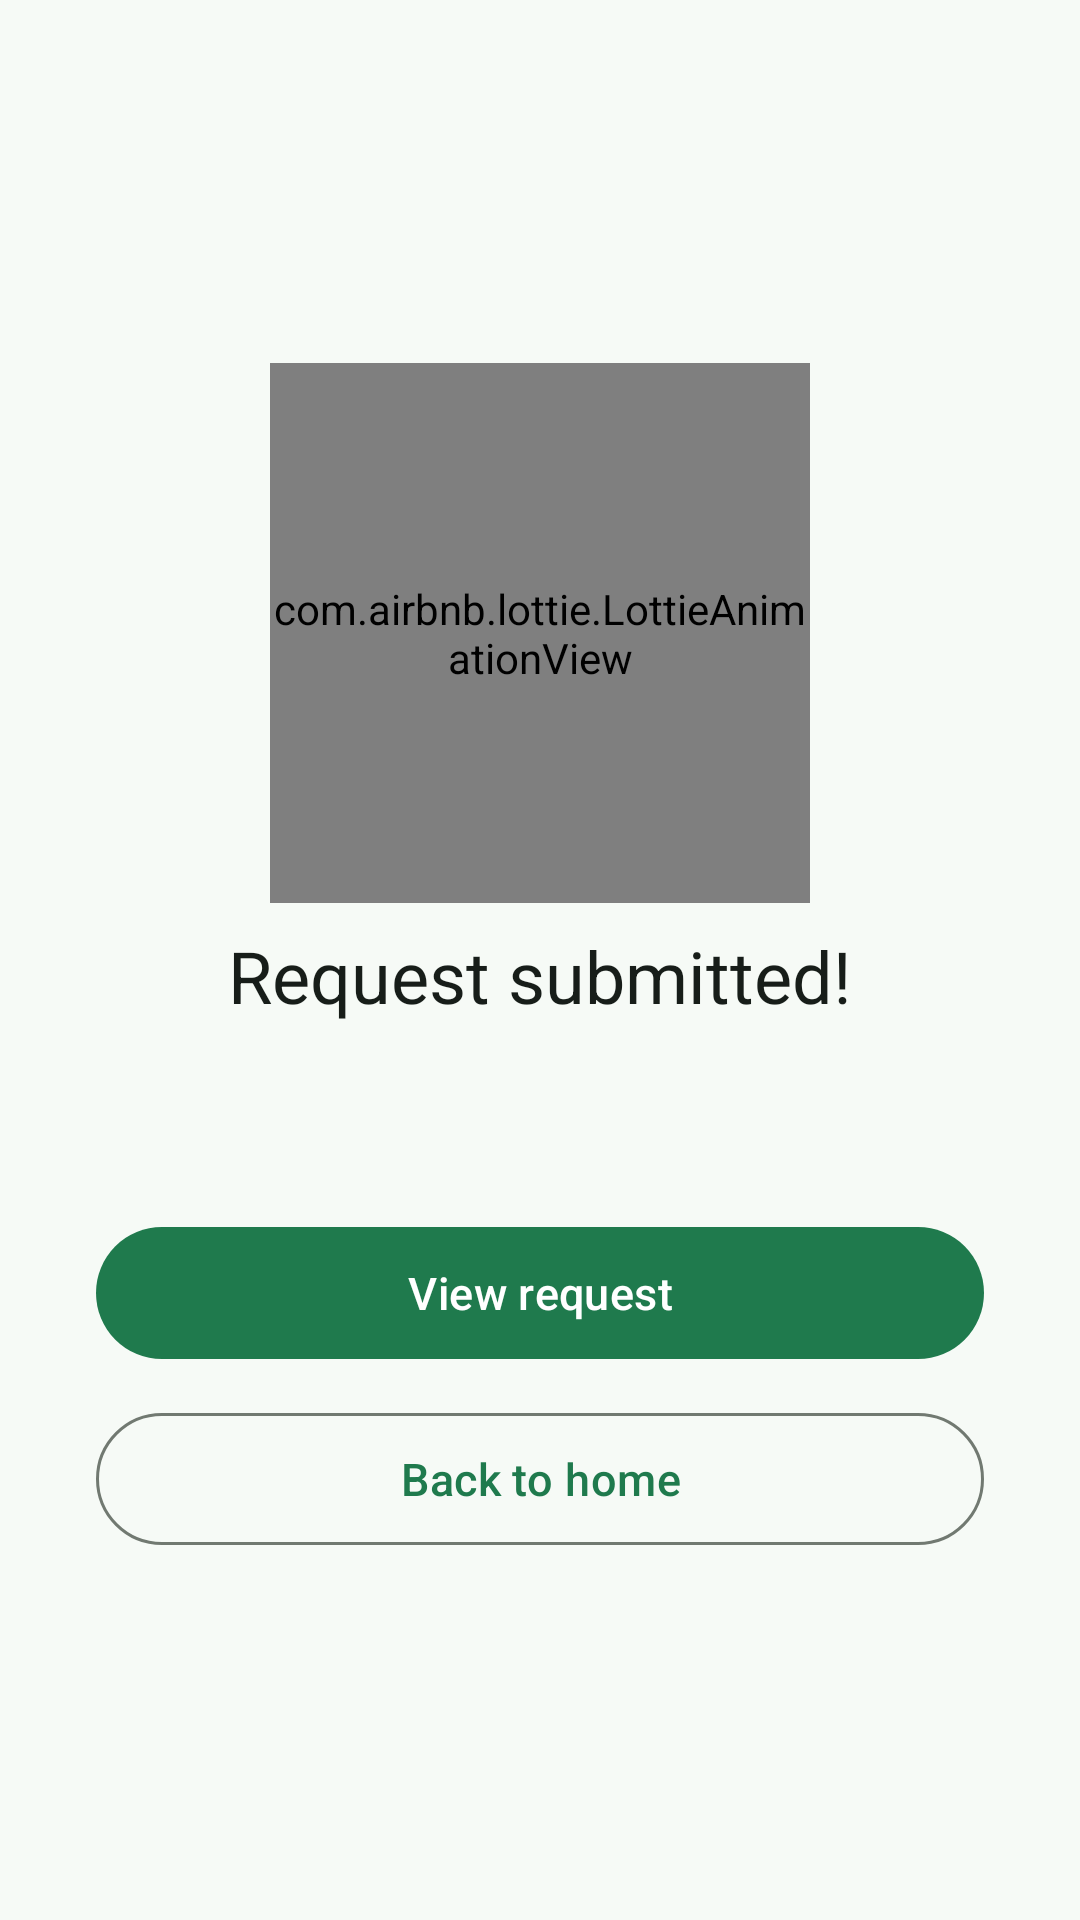

Layout XML and referenced resources for this Android screen:
<!-- AndroidManifest.xml: application theme Theme.ReVOLT -->
<!-- res/layout/activity_success.xml -->
<?xml version="1.0" encoding="utf-8"?>
<LinearLayout xmlns:android="http://schemas.android.com/apk/res/android"
    xmlns:app="http://schemas.android.com/apk/res-auto"
    android:layout_width="match_parent"
    android:layout_height="match_parent"
    android:background="@color/background"
    android:gravity="center"
    android:orientation="vertical"
    android:padding="32dp">

    <com.airbnb.lottie.LottieAnimationView
        android:id="@+id/animation"
        android:layout_width="180dp"
        android:layout_height="180dp"
        app:lottie_autoPlay="true"
        app:lottie_loop="false"
        app:lottie_rawRes="@raw/tick" />

    <TextView
        android:layout_width="wrap_content"
        android:layout_height="wrap_content"
        android:layout_marginTop="8dp"
        android:text="@string/success_title"
        android:textAppearance="@style/TextAppearance.ReVOLT.Headline" />

    <TextView
        android:id="@+id/body"
        android:layout_width="match_parent"
        android:layout_height="wrap_content"
        android:layout_marginTop="10dp"
        android:gravity="center"
        android:lineSpacingMultiplier="1.15"
        android:textAppearance="@style/TextAppearance.Material3.BodyLarge"
        android:textColor="@color/on_surface_variant" />

    <com.google.android.material.button.MaterialButton
        android:id="@+id/btnView"
        android:layout_width="match_parent"
        android:layout_height="wrap_content"
        android:layout_marginTop="32dp"
        android:text="@string/action_view_request" />

    <com.google.android.material.button.MaterialButton
        android:id="@+id/btnHome"
        style="@style/Widget.ReVOLT.Button.Outlined"
        android:layout_width="match_parent"
        android:layout_height="wrap_content"
        android:layout_marginTop="10dp"
        android:text="@string/action_back_home" />
</LinearLayout>
<!-- resources referenced by this layout -->
<resources>
  <color name="background">#F6FAF6</color>
  <color name="on_surface_variant">#414942</color>
  <string name="action_back_home">Back to home</string>
  <string name="action_view_request">View request</string>
  <string name="success_title">Request submitted!</string>
  <style name="TextAppearance.ReVOLT.Headline" parent="TextAppearance.Material3.HeadlineSmall">
          <item name="android:fontFamily">sans-serif-medium</item>
          <item name="android:textColor">@color/on_surface</item>
      </style>
  <style name="Widget.ReVOLT.Button.Outlined" parent="Widget.Material3.Button.OutlinedButton">
          <item name="android:minHeight">52dp</item>
          <item name="android:textSize">15sp</item>
      </style>
  <color name="on_surface">#171D19</color>
  <color name="primary">#1F7A4D</color>
  <color name="on_primary">#FFFFFF</color>
  <color name="primary_container">#B8F0CF</color>
  <color name="on_primary_container">#002112</color>
  <color name="inverse_primary">#7FD6A5</color>
  <color name="secondary">#1E3A64</color>
  <color name="on_secondary">#FFFFFF</color>
  <color name="secondary_container">#D7E3FF</color>
  <color name="on_secondary_container">#001B3E</color>
  <color name="tertiary">#8A5100</color>
  <color name="on_tertiary">#FFFFFF</color>
  <color name="tertiary_container">#FFDCBE</color>
  <color name="on_tertiary_container">#2C1600</color>
  <color name="error">#BA1A1A</color>
  <color name="on_error">#FFFFFF</color>
  <color name="error_container">#FFDAD6</color>
  <color name="on_error_container">#410002</color>
  <color name="on_background">#171D19</color>
  <color name="surface">#F6FAF6</color>
  <color name="surface_variant">#DCE5DC</color>
  <color name="inverse_surface">#2C322D</color>
  <color name="inverse_on_surface">#EDF2EC</color>
  <color name="outline">#717971</color>
  <color name="outline_variant">#C0C9C0</color>
  <color name="surface_container_lowest">#FFFFFF</color>
  <color name="surface_container_low">#F0F5F0</color>
  <color name="surface_container">#EAEFEA</color>
  <color name="surface_container_high">#E4EAE4</color>
  <color name="surface_container_highest">#DFE4DF</color>
  <color name="surface_dim">#D6DBD7</color>
  <color name="surface_bright">#F6FAF6</color>
  <style name="Widget.ReVOLT.Card" parent="Widget.Material3.CardView.Outlined">
          <item name="cardBackgroundColor">@color/surface_container_lowest</item>
          <item name="strokeColor">@color/outline_variant</item>
          <item name="cardCornerRadius">@dimen/card_radius</item>
      </style>
  <style name="Widget.ReVOLT.TextInput" parent="Widget.Material3.TextInputLayout.OutlinedBox">
          <item name="boxCornerRadiusTopStart">@dimen/field_radius</item>
          <item name="boxCornerRadiusTopEnd">@dimen/field_radius</item>
          <item name="boxCornerRadiusBottomStart">@dimen/field_radius</item>
          <item name="boxCornerRadiusBottomEnd">@dimen/field_radius</item>
          <item name="startIconTint">@color/on_surface_variant</item>
      </style>
  <style name="Widget.ReVOLT.Button" parent="Widget.Material3.Button">
          <item name="android:minHeight">52dp</item>
          <item name="android:textSize">15sp</item>
          <item name="android:letterSpacing">0.01</item>
      </style>
  <style name="Widget.ReVOLT.Toolbar" parent="Widget.Material3.Toolbar">
          <item name="titleTextAppearance">@style/TextAppearance.ReVOLT.ToolbarTitle</item>
      </style>
  <dimen name="card_radius">20dp</dimen>
  <dimen name="field_radius">14dp</dimen>
  <style name="TextAppearance.ReVOLT.ToolbarTitle" parent="TextAppearance.Material3.TitleLarge">
          <item name="android:fontFamily">sans-serif-medium</item>
      </style>
</resources>
